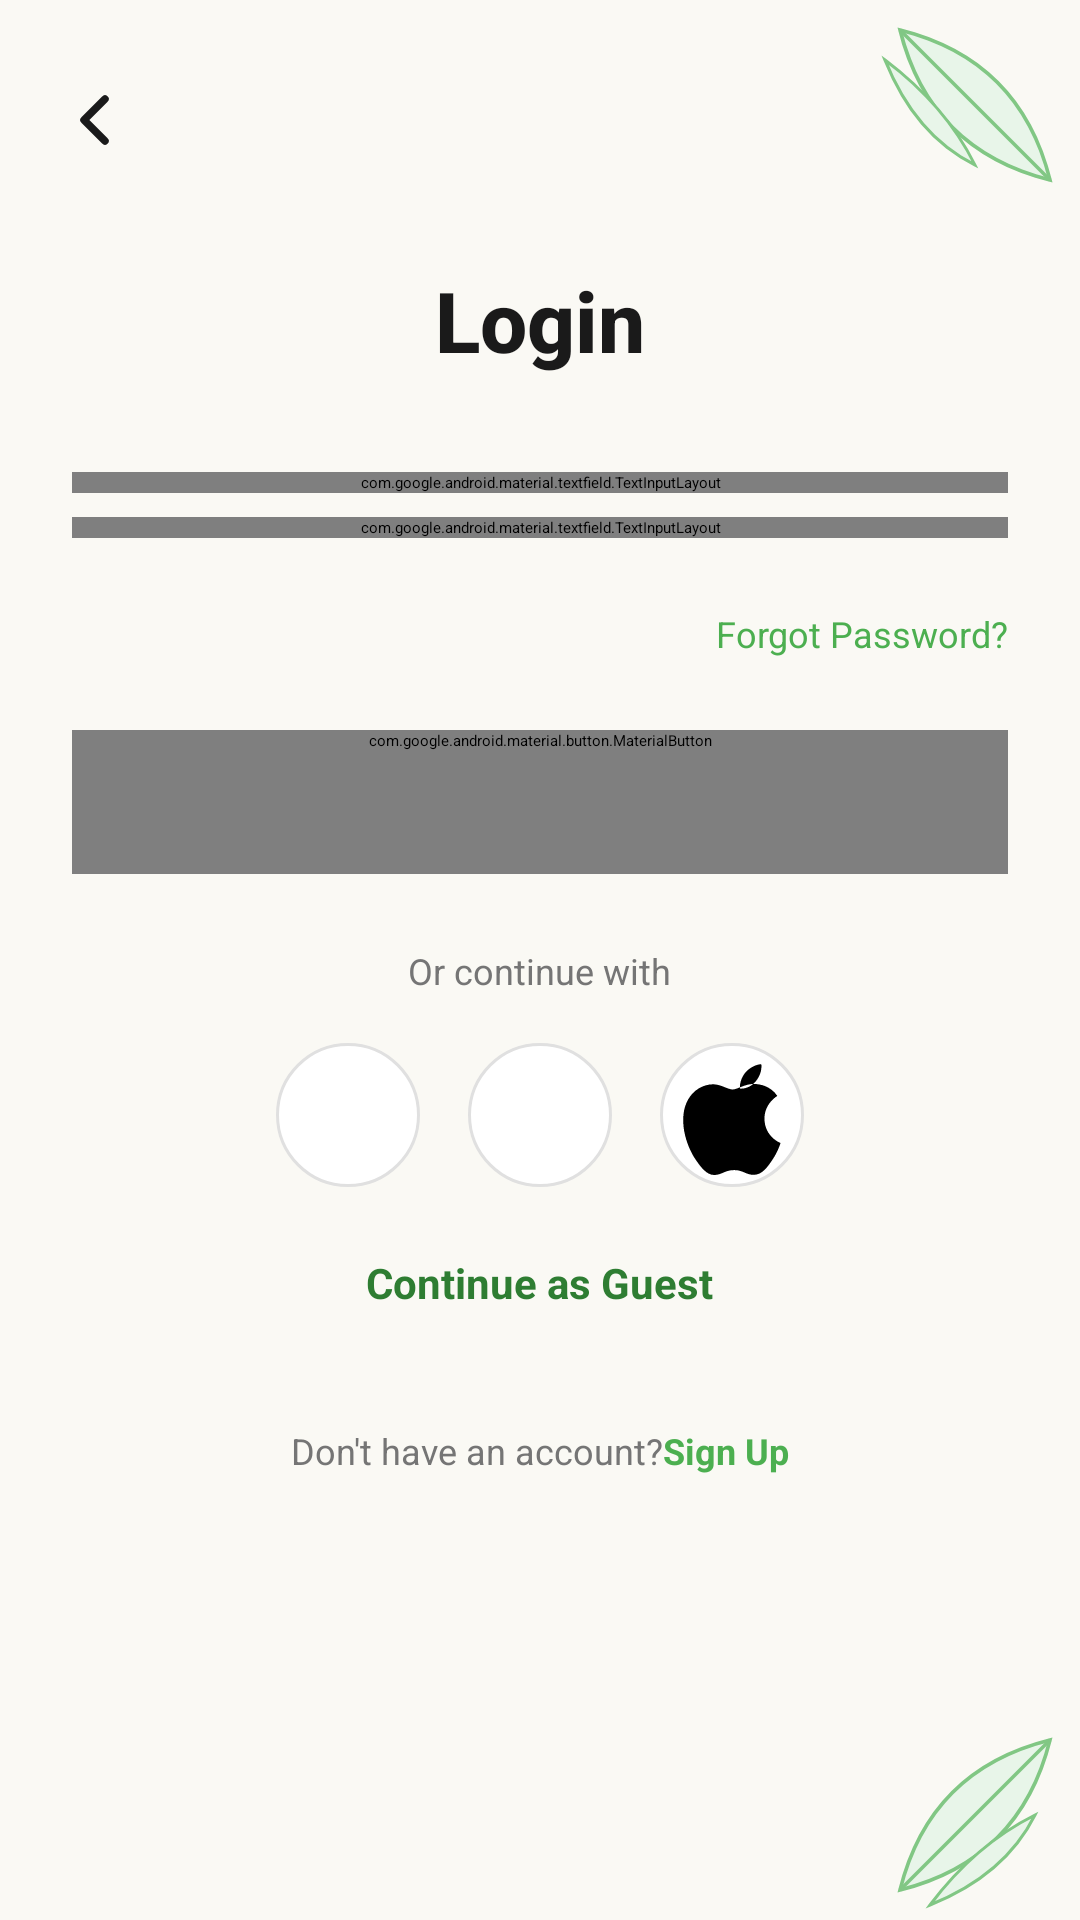

Layout XML and referenced resources for this Android screen:
<!-- AndroidManifest.xml: application theme Theme.TestApp -->
<!-- res/layout/activity_login.xml -->
<?xml version="1.0" encoding="utf-8"?>
<androidx.constraintlayout.widget.ConstraintLayout
    xmlns:android="http://schemas.android.com/apk/res/android"
    xmlns:app="http://schemas.android.com/apk/res-auto"
    xmlns:tools="http://schemas.android.com/tools"
    android:id="@+id/login_root"
    android:layout_width="match_parent"
    android:layout_height="match_parent"
    android:background="@color/bg_splash"
    tools:context=".ui.auth.LoginActivity">

    
    <ImageView
        android:id="@+id/iv_leaf_top"
        android:layout_width="70dp"
        android:layout_height="70dp"
        android:src="@drawable/leaf_decoration"
        android:rotation="90"
        android:contentDescription="@null"
        android:importantForAccessibility="no"
        app:layout_constraintTop_toTopOf="parent"
        app:layout_constraintEnd_toEndOf="parent" />

    
    <ImageView
        android:id="@+id/iv_leaf_bottom"
        android:layout_width="70dp"
        android:layout_height="70dp"
        android:src="@drawable/leaf_decoration"
        android:contentDescription="@null"
        android:importantForAccessibility="no"
        app:layout_constraintBottom_toBottomOf="parent"
        app:layout_constraintEnd_toEndOf="parent" />

    
    <ImageView
        android:id="@+id/btn_back"
        android:layout_width="@dimen/touch_target_min"
        android:layout_height="@dimen/touch_target_min"
        android:layout_marginStart="@dimen/spacing_sm"
        android:layout_marginTop="@dimen/spacing_md"
        android:src="@drawable/ic_back"
        android:padding="12dp"
        android:contentDescription="@string/cd_back_button"
        android:background="?attr/selectableItemBackgroundBorderless"
        android:clickable="true"
        android:focusable="true"
        app:layout_constraintStart_toStartOf="parent"
        app:layout_constraintTop_toTopOf="parent" />

    
    <androidx.core.widget.NestedScrollView
        android:layout_width="match_parent"
        android:layout_height="0dp"
        android:fillViewport="true"
        app:layout_constraintTop_toBottomOf="@id/btn_back"
        app:layout_constraintBottom_toBottomOf="parent">

        <LinearLayout
            android:layout_width="match_parent"
            android:layout_height="wrap_content"
            android:orientation="vertical"
            android:paddingStart="@dimen/spacing_lg"
            android:paddingEnd="@dimen/spacing_lg"
            android:paddingTop="@dimen/spacing_md"
            android:paddingBottom="@dimen/spacing_lg"
            android:gravity="center_horizontal">

            
            <TextView
                android:id="@+id/tv_login_title"
                android:layout_width="wrap_content"
                android:layout_height="wrap_content"
                android:text="@string/login_title"
                android:textColor="@color/text_primary"
                android:textSize="28sp"
                android:textStyle="bold"
                android:fontFamily="sans-serif-medium"
                android:layout_marginTop="@dimen/spacing_sm"
                android:layout_marginBottom="@dimen/spacing_xl" />

            
            <com.google.android.material.textfield.TextInputLayout
                android:id="@+id/til_email"
                style="@style/Widget.FoodPlanner.TextInputLayout"
                android:layout_width="match_parent"
                android:layout_height="wrap_content"
                android:hint="@string/email_hint">

                <com.google.android.material.textfield.TextInputEditText
                    android:id="@+id/et_email"
                    android:layout_width="match_parent"
                    android:layout_height="wrap_content"
                    android:inputType="textEmailAddress"
                    android:maxLines="1"
                    android:textColor="@color/text_primary"
                    android:textSize="@dimen/text_md" />
            </com.google.android.material.textfield.TextInputLayout>

            
            <com.google.android.material.textfield.TextInputLayout
                android:id="@+id/til_password"
                style="@style/Widget.FoodPlanner.TextInputLayout"
                android:layout_width="match_parent"
                android:layout_height="wrap_content"
                android:hint="@string/password_hint"
                app:endIconMode="password_toggle"
                app:endIconTint="@color/text_secondary">

                <com.google.android.material.textfield.TextInputEditText
                    android:id="@+id/et_password"
                    android:layout_width="match_parent"
                    android:layout_height="wrap_content"
                    android:inputType="textPassword"
                    android:maxLines="1"
                    android:textColor="@color/text_primary"
                    android:textSize="@dimen/text_md" />
            </com.google.android.material.textfield.TextInputLayout>

            
            <TextView
                android:id="@+id/tv_forgot_password"
                android:layout_width="wrap_content"
                android:layout_height="@dimen/touch_target_min"
                android:layout_gravity="end"
                android:text="@string/forgot_password"
                android:textColor="@color/primary_green"
                android:textSize="@dimen/text_sm"
                android:gravity="center_vertical"
                android:clickable="true"
                android:focusable="true" />

            
            <com.google.android.material.button.MaterialButton
                android:id="@+id/btn_login"
                style="@style/Widget.FoodPlanner.PrimaryButton"
                android:layout_width="match_parent"
                android:layout_height="wrap_content"
                android:layout_marginTop="@dimen/spacing_sm"
                android:text="@string/login_button" />

            
            <TextView
                android:id="@+id/tv_or_continue"
                android:layout_width="wrap_content"
                android:layout_height="wrap_content"
                android:layout_marginTop="@dimen/spacing_lg"
                android:text="@string/or_continue_with"
                android:textColor="@color/text_secondary"
                android:textSize="@dimen/text_sm" />

            
            <LinearLayout
                android:id="@+id/ll_social_buttons"
                android:layout_width="wrap_content"
                android:layout_height="wrap_content"
                android:orientation="horizontal"
                android:gravity="center"
                android:layout_marginTop="@dimen/spacing_md">

                
                <ImageButton
                    android:id="@+id/btn_google"
                    android:layout_width="@dimen/touch_target_min"
                    android:layout_height="@dimen/touch_target_min"
                    android:src="@drawable/ic_google"
                    android:background="@drawable/bg_social_circle"
                    android:contentDescription="@string/sign_in_google"
                    android:layout_marginEnd="@dimen/spacing_md"
                    android:elevation="2dp" />

                
                <ImageButton
                    android:id="@+id/btn_facebook"
                    android:layout_width="@dimen/touch_target_min"
                    android:layout_height="@dimen/touch_target_min"
                    android:src="@drawable/ic_facebook"
                    android:background="@drawable/bg_social_circle"
                    android:contentDescription="@string/sign_in_facebook"
                    android:layout_marginEnd="@dimen/spacing_md"
                    android:elevation="2dp" />

                
                <ImageButton
                    android:id="@+id/btn_apple"
                    android:layout_width="@dimen/touch_target_min"
                    android:layout_height="@dimen/touch_target_min"
                    android:src="@drawable/ic_apple"
                    android:background="@drawable/bg_social_circle"
                    android:contentDescription="@string/sign_in_apple"
                    android:elevation="2dp" />

            </LinearLayout>

            
            <TextView
                android:id="@+id/tv_guest_mode"
                android:layout_width="wrap_content"
                android:layout_height="@dimen/touch_target_min"
                android:layout_marginTop="@dimen/spacing_sm"
                android:text="@string/guest_mode"
                android:textColor="@color/dark_green"
                android:textStyle="bold"
                android:textSize="@dimen/text_md"
                android:gravity="center"
                android:clickable="true"
                android:focusable="true" />

            
            <LinearLayout
                android:id="@+id/ll_signup_link"
                android:layout_width="wrap_content"
                android:layout_height="@dimen/touch_target_min"
                android:orientation="horizontal"
                android:gravity="center"
                android:layout_marginTop="@dimen/spacing_sm">

                <TextView
                    android:layout_width="wrap_content"
                    android:layout_height="wrap_content"
                    android:text="@string/dont_have_account"
                    android:textColor="@color/text_secondary"
                    android:textSize="@dimen/text_sm" />

                <TextView
                    android:id="@+id/tv_go_to_signup"
                    android:layout_width="wrap_content"
                    android:layout_height="wrap_content"
                    android:text="@string/sign_up_button"
                    android:textColor="@color/primary_green"
                    android:textStyle="bold"
                    android:textSize="@dimen/text_sm"
                    android:clickable="true"
                    android:focusable="true" />
            </LinearLayout>

        </LinearLayout>
    </androidx.core.widget.NestedScrollView>

</androidx.constraintlayout.widget.ConstraintLayout>
<!-- resources referenced by this layout -->
<resources>
  <color name="bg_splash">#FAF9F4</color>
  <color name="dark_green">#2E7D32</color>
  <color name="primary_green">#4CAF50</color>
  <color name="text_primary">#1A1A1A</color>
  <color name="text_secondary">#757575</color>
  <dimen name="spacing_lg">24dp</dimen>
  <dimen name="spacing_md">16dp</dimen>
  <dimen name="spacing_sm">8dp</dimen>
  <dimen name="spacing_xl">32dp</dimen>
  <dimen name="text_md">14sp</dimen>
  <dimen name="text_sm">12sp</dimen>
  <dimen name="touch_target_min">48dp</dimen>
  <!-- drawable bg_social_circle (drawable) -->
  <?xml version="1.0" encoding="utf-8"?>
  <shape xmlns:android="http://schemas.android.com/apk/res/android"
      android:shape="oval">
      <solid android:color="@color/white" />
      <stroke
          android:width="1dp"
          android:color="#E0E0E0" />
      <size
          android:width="@dimen/touch_target_min"
          android:height="@dimen/touch_target_min" />
  </shape>
  <!-- drawable ic_back (drawable) -->
  <vector xmlns:android="http://schemas.android.com/apk/res/android"
      android:width="24dp"
      android:height="24dp"
      android:viewportWidth="24"
      android:viewportHeight="24">
      <path
          android:strokeColor="@color/text_primary"
          android:strokeWidth="2.5"
          android:strokeLineCap="round"
          android:strokeLineJoin="round"
          android:fillColor="@android:color/transparent"
          android:pathData="M15,19 L8,12 L15,5"/>
  </vector>
  <string name="cd_back_button">Go back</string>
  <string name="dont_have_account">Don\'t have an account? </string>
  <string name="email_hint">Email</string>
  <string name="forgot_password">Forgot Password?</string>
  <string name="guest_mode">Continue as Guest</string>
  <string name="login_button">Login</string>
  <string name="login_title">Login</string>
  <string name="or_continue_with">Or continue with</string>
  <string name="password_hint">Password</string>
  <string name="sign_in_apple">Sign in with Apple</string>
  <string name="sign_in_facebook">Sign in with Facebook</string>
  <string name="sign_in_google">Sign in with Google</string>
  <string name="sign_up_button">Sign Up</string>
  <style name="Widget.FoodPlanner.PrimaryButton" parent="Widget.MaterialComponents.Button">
          <item name="cornerRadius">24dp</item>
          <item name="backgroundTint">@color/primary_green</item>
          <item name="android:minHeight">@dimen/touch_target_min</item>
          <item name="android:textColor">@color/white</item>
          <item name="android:textSize">@dimen/text_lg</item>
          <item name="android:textStyle">bold</item>
          <item name="textAllCaps">false</item>
      </style>
  <style name="Widget.FoodPlanner.TextInputLayout" parent="Widget.MaterialComponents.TextInputLayout.OutlinedBox">
          <item name="boxCornerRadiusTopStart">12dp</item>
          <item name="boxCornerRadiusTopEnd">12dp</item>
          <item name="boxCornerRadiusBottomStart">12dp</item>
          <item name="boxCornerRadiusBottomEnd">12dp</item>
          <item name="boxStrokeColor">@color/primary_green</item>
          <item name="boxBackgroundColor">@color/white</item>
          <item name="hintTextColor">@color/primary_green</item>
          <item name="android:layout_marginBottom">@dimen/spacing_sm</item>
      </style>
  <color name="white">#FFFFFF</color>
  <dimen name="text_lg">16sp</dimen>
</resources>
